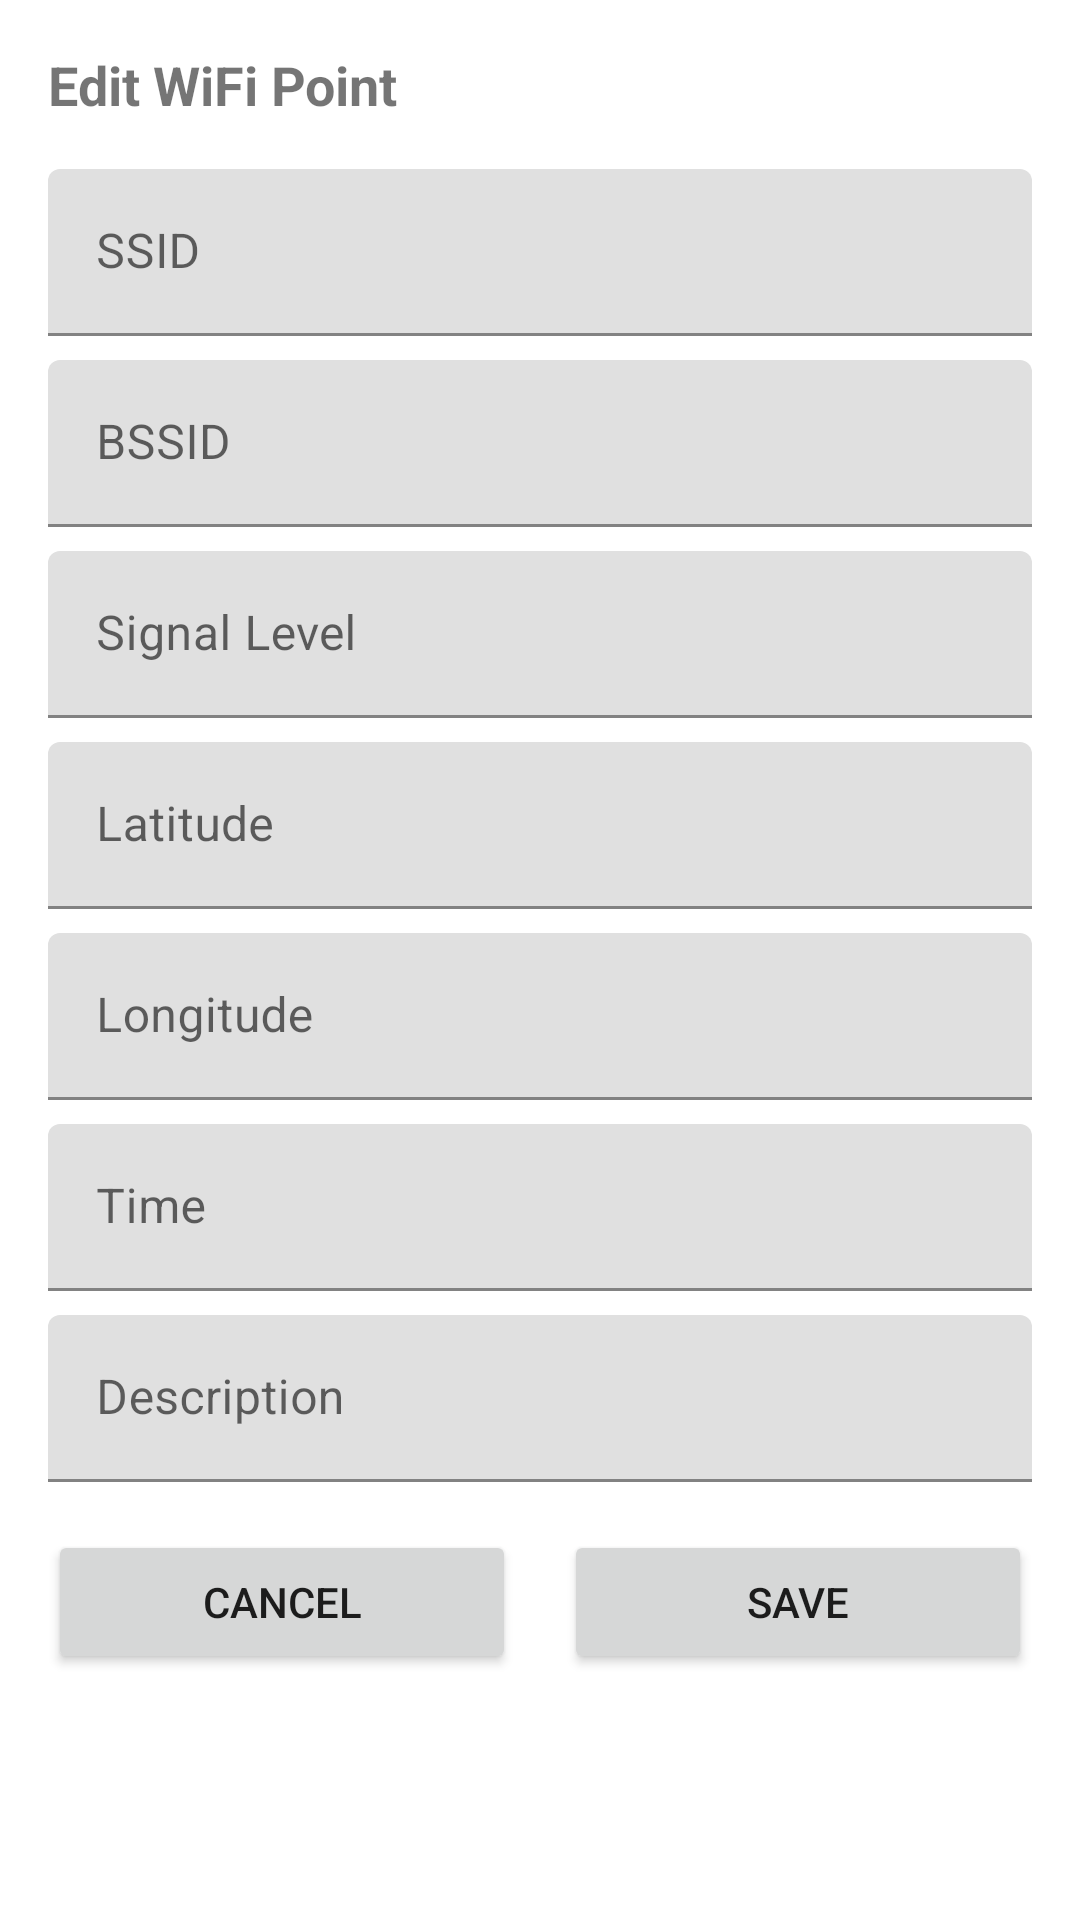

Reconstruct the res/layout file that produces this screen, plus the resources it refers to.
<!-- AndroidManifest.xml: application theme Theme.WiFiScanner -->
<!-- res/layout/dialog_wifi_edit.xml -->
<?xml version="1.0" encoding="utf-8"?>
<ScrollView xmlns:android="http://schemas.android.com/apk/res/android"
    android:layout_width="match_parent"
    android:layout_height="match_parent"
    android:padding="16dp">

    <LinearLayout
        android:layout_width="match_parent"
        android:layout_height="wrap_content"
        android:orientation="vertical">

        <TextView
            android:layout_width="match_parent"
            android:layout_height="wrap_content"
            android:text="@string/edit_wifi_point"
            android:textSize="18sp"
            android:textStyle="bold"
            android:layout_marginBottom="16dp" />

        <com.google.android.material.textfield.TextInputLayout
            android:layout_width="match_parent"
            android:layout_height="wrap_content"
            android:hint="@string/ssid">

            <com.google.android.material.textfield.TextInputEditText
                android:id="@+id/ssid_edit"
                android:layout_width="match_parent"
                android:layout_height="wrap_content" />

        </com.google.android.material.textfield.TextInputLayout>

        <com.google.android.material.textfield.TextInputLayout
            android:layout_width="match_parent"
            android:layout_height="wrap_content"
            android:layout_marginTop="8dp"
            android:hint="@string/bssid">

            <com.google.android.material.textfield.TextInputEditText
                android:id="@+id/bssid_edit"
                android:layout_width="match_parent"
                android:layout_height="wrap_content" />

        </com.google.android.material.textfield.TextInputLayout>

        <com.google.android.material.textfield.TextInputLayout
            android:layout_width="match_parent"
            android:layout_height="wrap_content"
            android:layout_marginTop="8dp"
            android:hint="@string/level">

            <com.google.android.material.textfield.TextInputEditText
                android:id="@+id/level_edit"
                android:layout_width="match_parent"
                android:layout_height="wrap_content" />

        </com.google.android.material.textfield.TextInputLayout>

        <com.google.android.material.textfield.TextInputLayout
            android:layout_width="match_parent"
            android:layout_height="wrap_content"
            android:layout_marginTop="8dp"
            android:hint="@string/latitude">

            <com.google.android.material.textfield.TextInputEditText
                android:id="@+id/latitude_edit"
                android:layout_width="match_parent"
                android:layout_height="wrap_content" />

        </com.google.android.material.textfield.TextInputLayout>

        <com.google.android.material.textfield.TextInputLayout
            android:layout_width="match_parent"
            android:layout_height="wrap_content"
            android:layout_marginTop="8dp"
            android:hint="@string/longitude">

            <com.google.android.material.textfield.TextInputEditText
                android:id="@+id/longitude_edit"
                android:layout_width="match_parent"
                android:layout_height="wrap_content" />

        </com.google.android.material.textfield.TextInputLayout>

        <com.google.android.material.textfield.TextInputLayout
            android:layout_width="match_parent"
            android:layout_height="wrap_content"
            android:layout_marginTop="8dp"
            android:hint="@string/timestamp">

            <com.google.android.material.textfield.TextInputEditText
                android:id="@+id/timestamp_edit"
                android:layout_width="match_parent"
                android:layout_height="wrap_content"
                android:editable="false" />

        </com.google.android.material.textfield.TextInputLayout>

        <com.google.android.material.textfield.TextInputLayout
            android:layout_width="match_parent"
            android:layout_height="wrap_content"
            android:layout_marginTop="8dp"
            android:hint="@string/description">

            <com.google.android.material.textfield.TextInputEditText
                android:id="@+id/description_edit"
                android:layout_width="match_parent"
                android:layout_height="wrap_content" />

        </com.google.android.material.textfield.TextInputLayout>

        <LinearLayout
            android:layout_width="match_parent"
            android:layout_height="wrap_content"
            android:layout_marginTop="16dp"
            android:orientation="horizontal">

            <Button
                android:id="@+id/cancel_button"
                android:layout_width="0dp"
                android:layout_height="wrap_content"
                android:layout_weight="1"
                android:layout_marginEnd="8dp"
                android:text="@string/cancel" />

            <Button
                android:id="@+id/save_button"
                android:layout_width="0dp"
                android:layout_height="wrap_content"
                android:layout_weight="1"
                android:layout_marginStart="8dp"
                android:text="@string/save" />

        </LinearLayout>

    </LinearLayout>

</ScrollView>
<!-- resources referenced by this layout -->
<resources>
  <string name="bssid">BSSID</string>
  <string name="cancel">Cancel</string>
  <string name="description">Description</string>
  <string name="edit_wifi_point">Edit WiFi Point</string>
  <string name="latitude">Latitude</string>
  <string name="level">Signal Level</string>
  <string name="longitude">Longitude</string>
  <string name="save">Save</string>
  <string name="ssid">SSID</string>
  <string name="timestamp">Time</string>
  <style name="Theme.WiFiScanner" parent="Theme.MaterialComponents.DayNight.DarkActionBar">
          
          <item name="colorPrimary">@color/purple_500</item>
          <item name="colorPrimaryVariant">@color/purple_700</item>
          <item name="colorOnPrimary">@color/white</item>
          
          <item name="colorSecondary">@color/teal_200</item>
          <item name="colorSecondaryVariant">@color/teal_700</item>
          <item name="colorOnSecondary">@color/black</item>
      </style>
  <!-- not gathered from this repository: default colours our renderer supplied (Android Studio template values) -->
  <color name="purple_500">#FF6200EE</color>
  <color name="purple_700">#FF3700B3</color>
  <color name="teal_200">#FF03DAC5</color>
  <color name="teal_700">#FF018786</color>
  <color name="black">#FF000000</color>
  <color name="white">#FFFFFFFF</color>
</resources>
